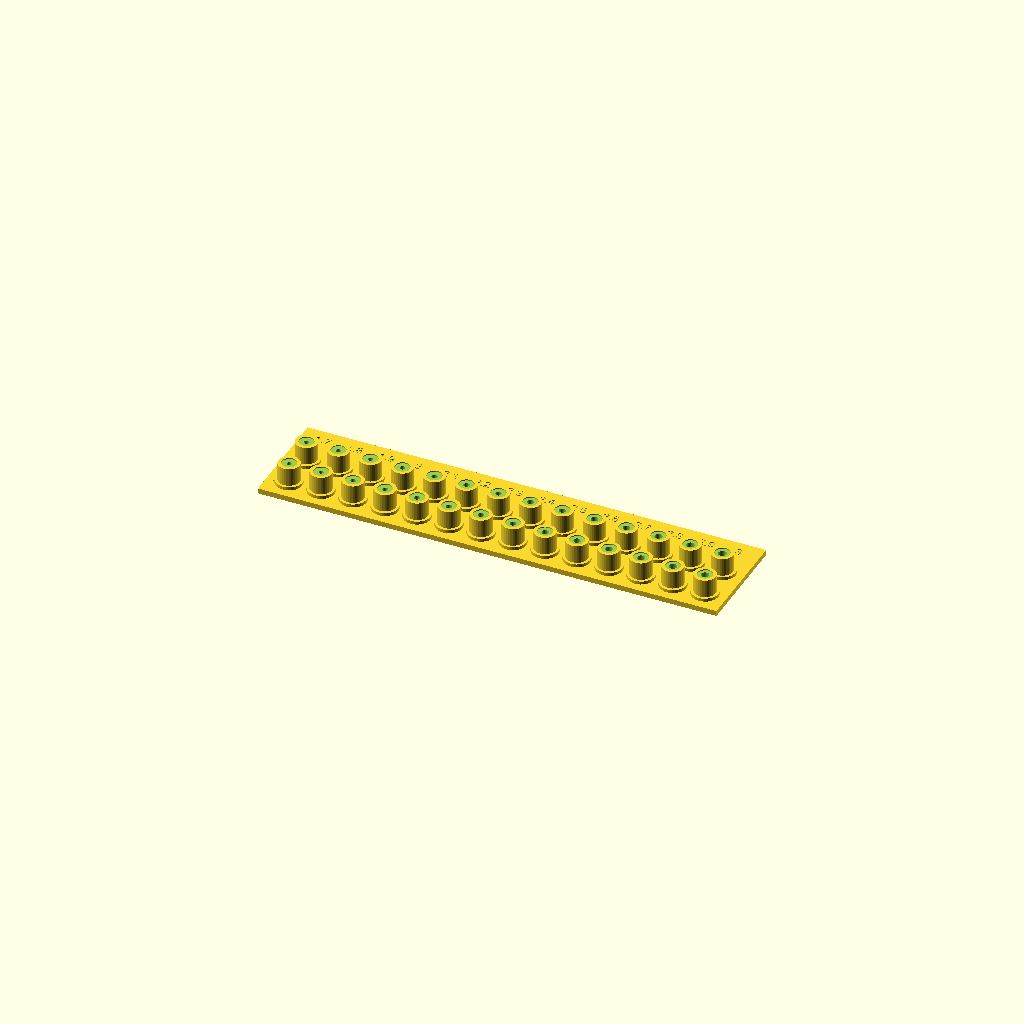
Cell 1: the model at its default parameters.
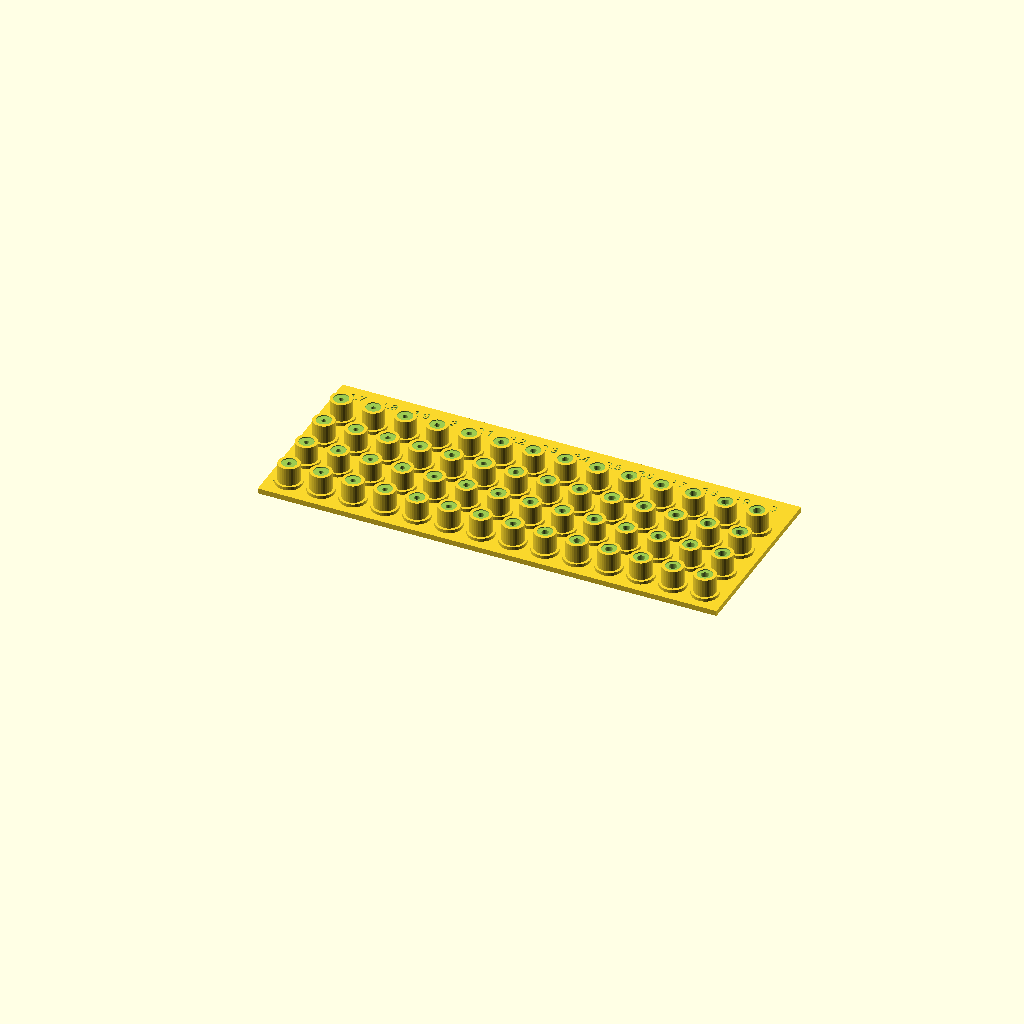
Cell 2 — rows set to 4, the other parameters unchanged.
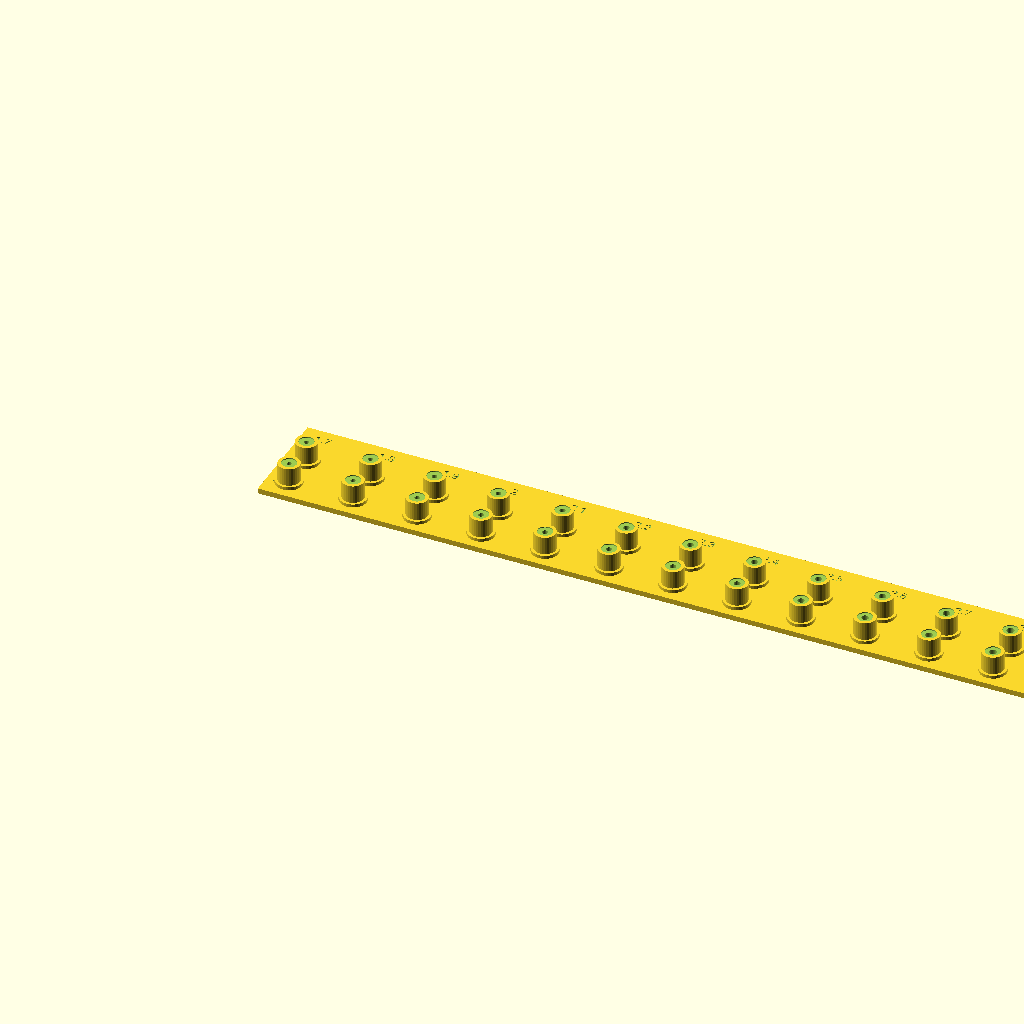
Cell 3: spacing_x = 24 (everything else at default).
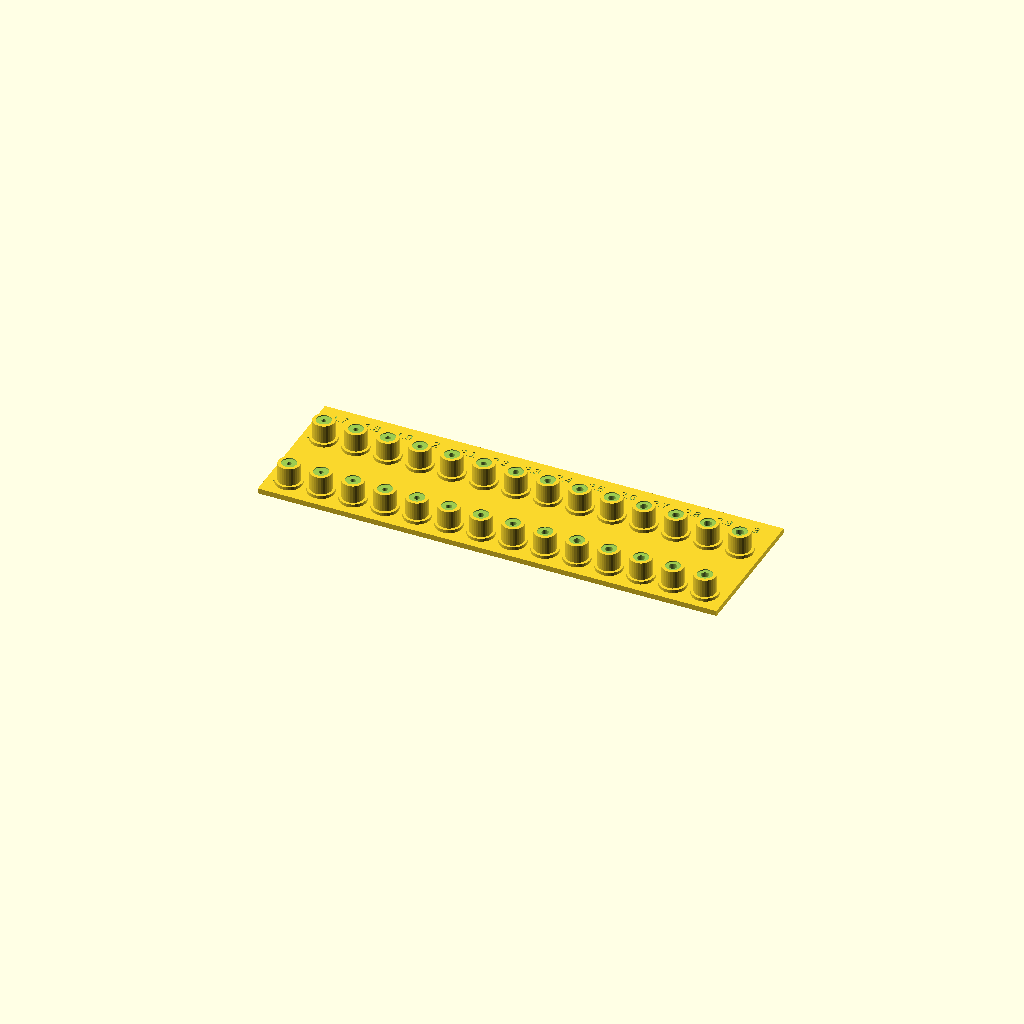
Cell 4: the same model with spacing_y = 28.
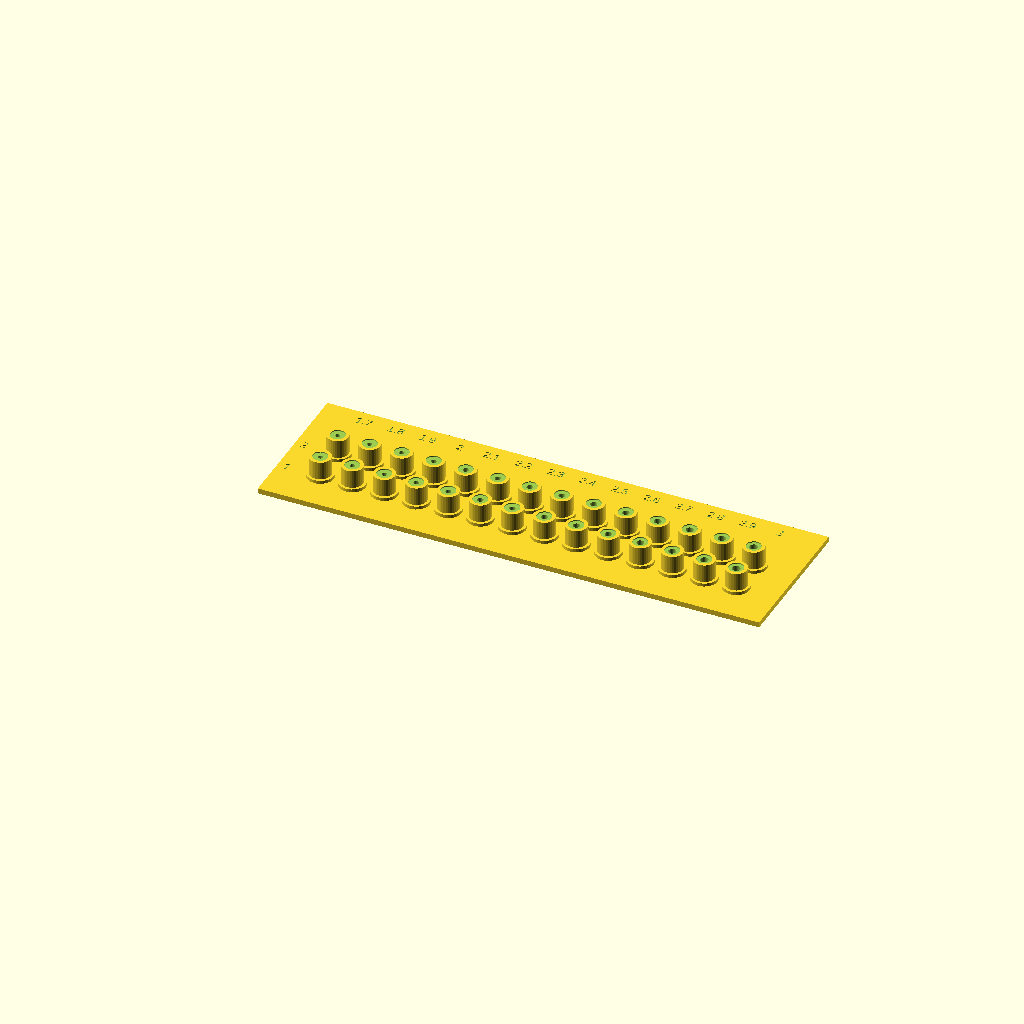
Cell 5: the same model with base_margin = 16.
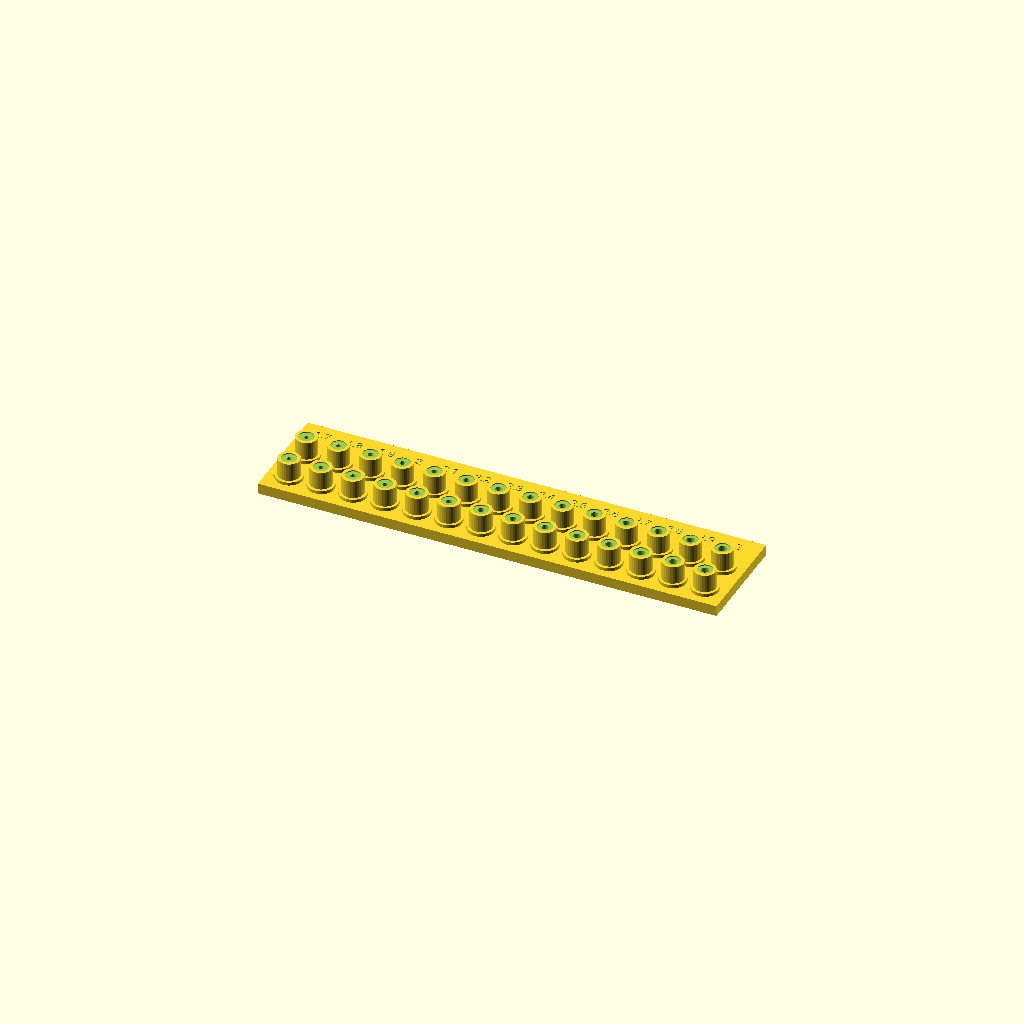
Cell 6 — base_t set to 4, the other parameters unchanged.
One fixed orthographic camera (rotation 55°, 0°, 25°; colour scheme Cornfield) for every cell.
Source of the model, hole_trial.scad:
$fn = 32;

// ==========================================================
// SKRUVHÅLSTEST — 1.7 mm till 3.0 mm
// 14 hålstorlekar × 2 exemplar
// ==========================================================

hole_ds = [
    1.7, 1.8, 1.9, 2.0, 2.1, 2.2, 2.3,
    2.4, 2.5, 2.6, 2.7, 2.8, 2.9, 3.0
];

cols = len(hole_ds);
rows = 2;

spacing_x = 12;
spacing_y = 14;

base_margin = 8;
base_t = 2.0;

post_d = 8.0;
post_h = 8.0;

// liten försänkning/markering runt toppen
top_marker_d = 5.5;
top_marker_depth = 0.4;

// text
label_size = 3.2;
label_depth = 0.35;

// Total storlek
base_w = (cols - 1) * spacing_x + 2 * base_margin;
base_h = (rows - 1) * spacing_y + 2 * base_margin + 10;


// ==========================================================
// HJÄLPMODULER
// ==========================================================

module post_with_hole(hole_d) {
    difference() {
        union() {
            cylinder(h = post_h, d = post_d);

            // liten fot så pelaren sitter bra i basen
            cylinder(h = 1.2, d = post_d + 2);
        }

        // hål genom hela pelaren och lite ner i basen
        translate([0, 0, -0.5])
            cylinder(h = post_h + base_t + 2, d = hole_d);

        // tunn visuell toppmarkering
        translate([0, 0, post_h - top_marker_depth])
            cylinder(h = top_marker_depth + 0.1, d = top_marker_d);
    }
}

module engraved_text(txt) {
    linear_extrude(height = label_depth)
        text(
            txt,
            size = label_size,
            halign = "center",
            valign = "center"
        );
}


// ==========================================================
// MODELL
// ==========================================================

difference() {
    union() {
        // basplatta
        cube([base_w, base_h, base_t]);

        // pelare
        for (row = [0 : rows - 1]) {
            for (col = [0 : cols - 1]) {
                x = base_margin + col * spacing_x;
                y = base_margin + row * spacing_y;

                translate([x, y, base_t])
                    post_with_hole(hole_ds[col]);
            }
        }
    }

    // graverade labels längst fram
    for (col = [0 : cols - 1]) {
        x = base_margin + col * spacing_x;
        y = base_h - 5;

        translate([x, y, base_t - label_depth + 0.01])
            engraved_text(str(hole_ds[col]));
    }

    // radmarkeringar 1, 2, 3 till vänster
    for (row = [0 : rows - 1]) {
        x = 3.5;
        y = base_margin + row * spacing_y;

        translate([x, y, base_t - label_depth + 0.01])
            engraved_text(str(row + 1));
    }
}
Customizer parameters (derived from the source; name, type, default, range or options):
rows: number, default 2
spacing_x: number, default 12
spacing_y: number, default 14
base_margin: number, default 8
base_t: number, default 2
post_d: number, default 8
post_h: number, default 8
top_marker_d: number, default 5.5
top_marker_depth: number, default 0.4
label_size: number, default 3.2
label_depth: number, default 0.35
